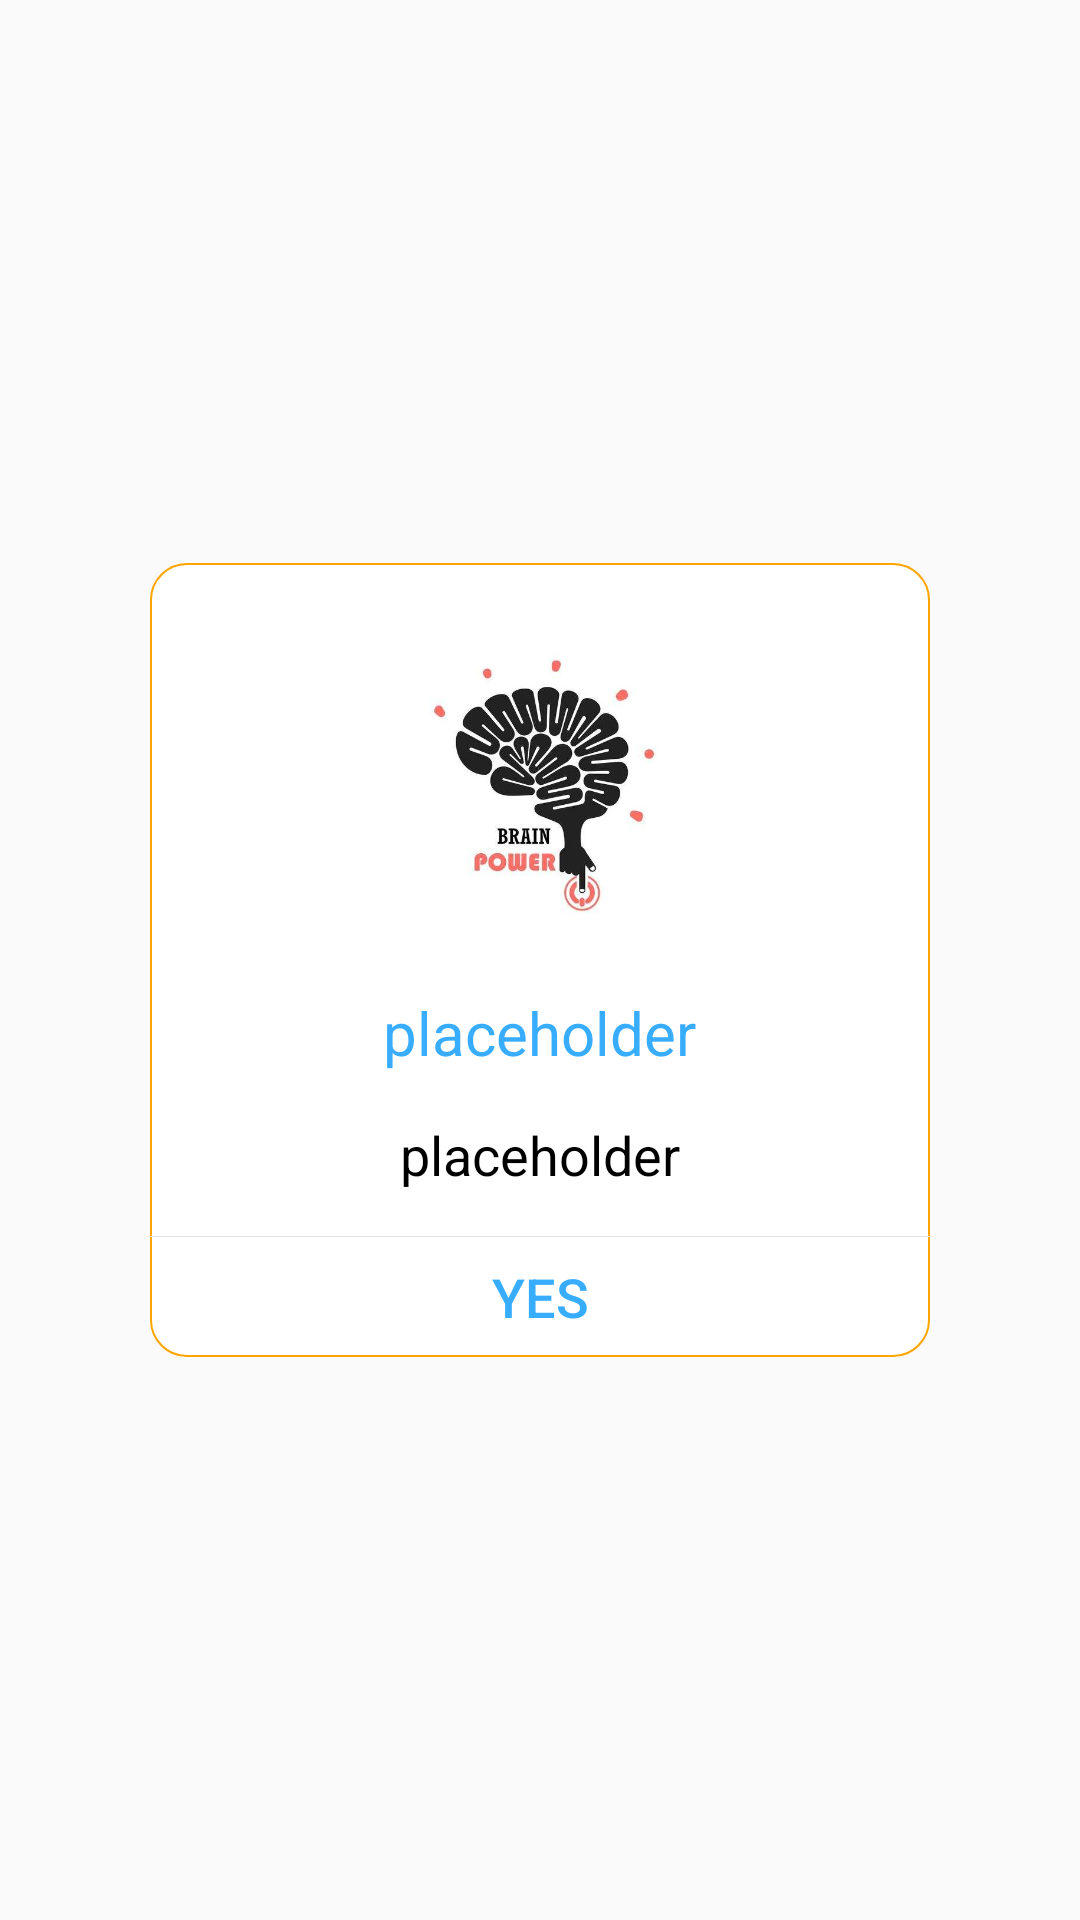

Layout XML and referenced resources for this Android screen:
<!-- AndroidManifest.xml: application theme AppTheme -->
<!-- res/layout/exitdialog_layout.xml -->
<?xml version="1.0" encoding="utf-8"?>


<RelativeLayout xmlns:android="http://schemas.android.com/apk/res/android"

    xmlns:app="http://schemas.android.com/apk/res-auto"
    android:layout_width="match_parent"
    android:layout_height="match_parent"
    android:background="#11ffffff">

    <LinearLayout
        android:layout_width="260dp"
        android:layout_height="wrap_content"
        android:layout_centerInParent="true"
        android:background="@drawable/free_dialog_bg"
        android:orientation="vertical">

        <ImageView
            android:id="@+id/imageView"
            android:layout_width="match_parent"
            android:layout_height="118dp"
            android:layout_marginTop="10dp"
            android:adjustViewBounds="true"
            android:maxWidth="420dp"
            android:maxHeight="420dp"
            android:scaleType="fitCenter"
            app:srcCompat="@drawable/brain" />

        <TextView
            android:id="@+id/title"
            android:layout_width="wrap_content"
            android:layout_height="wrap_content"
            android:layout_gravity="center"
            android:layout_margin="15dp"
            android:gravity="center"
            android:text="placeholder"
            android:textColor="#38ADFF"
            android:textSize="20sp" />

        <TextView
            android:id="@+id/message"
            android:layout_width="wrap_content"
            android:layout_height="wrap_content"
            android:layout_marginLeft="20dp"
            android:layout_marginRight="20dp"
            android:layout_gravity="center"
            android:textAlignment="center"
            android:text="placeholder"
            android:textSize="18sp"
            android:textColor="@color/colorPrimaryDark"/>

        <View
            android:layout_width="match_parent"
            android:layout_height="1px"
            android:layout_marginTop="15dp"
            android:background="#E4E4E4" />

        <LinearLayout
            android:layout_width="match_parent"
            android:layout_height="40dp"
            android:orientation="horizontal">

            <Button
                android:id="@+id/yes"
                android:layout_width="260dp"
                android:layout_height="match_parent"
                android:layout_gravity="center"
                android:layout_weight="1"
                android:background="@null"
                android:gravity="center"
                android:singleLine="true"
                android:text="Yes"
                android:textColor="#38ADFF"
                android:textSize="18sp" />
        </LinearLayout>

    </LinearLayout>

</RelativeLayout>
<!-- resources referenced by this layout -->
<resources>
  <color name="colorPrimaryDark">#000000</color>
  <!-- drawable brain: jpg bitmap (drawable, 22065 bytes) -->
  <!-- drawable free_dialog_bg (drawable) -->
  <?xml version="1.0" encoding="utf-8"?>
  
  
  <shape xmlns:android="http://schemas.android.com/apk/res/android">
  
  
  
      <solid android:color="#ffffff" />
  
      <stroke
          android:width="0.8dp"
          android:color="@color/orange"
          />
  
      <corners android:radius="12dp" />
  
  
  
  </shape>
  <style name="AppTheme" parent="Theme.AppCompat.Light.DarkActionBar">
  
          
  
          <item name="colorPrimary">@color/colorPrimary</item>
  
          <item name="colorPrimaryDark">@color/colorPrimaryDark</item>
  
          <item name="colorAccent">@color/colorAccent</item>
  
      </style>
  <color name="orange">#FFA500</color>
  <color name="colorPrimary">#FFA500</color>
  <color name="colorAccent">#D81B60</color>
</resources>
